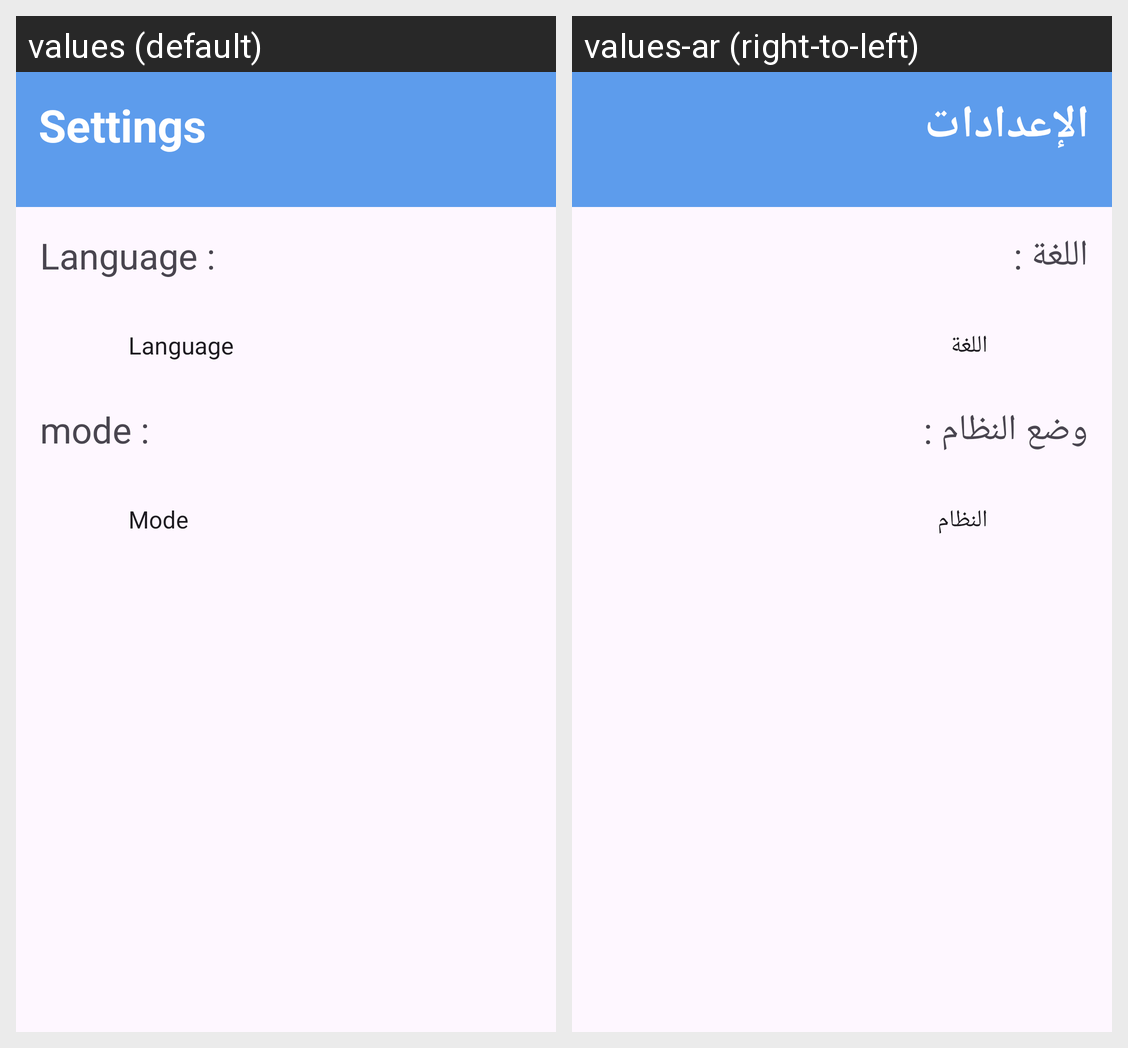

Here is an Android app screen in its default locale and in the app's own translations. Write out the translated-string differences for the strings that appear on this screen.
Android screen res/layout/fragment_settings.xml rendered under 2 locales, left to right: values (default), values-ar (right-to-left). Device: Nexus 5 (rendered at 1080×1920; each locale shown at half size, 540×960, under a caption strip naming it); theme Theme.TodoApp.
Strings drawn on this screen, with the default value and each locale's value (text and hints the layout hard-codes, and strings that could not be matched under every locale, appear in the picture but are not listed):

settings
  values: Settings
  values-ar: الإعدادات

language
  values: Language :
  values-ar: اللغة :

mode
  values: mode :
  values-ar: وضع النظام :
